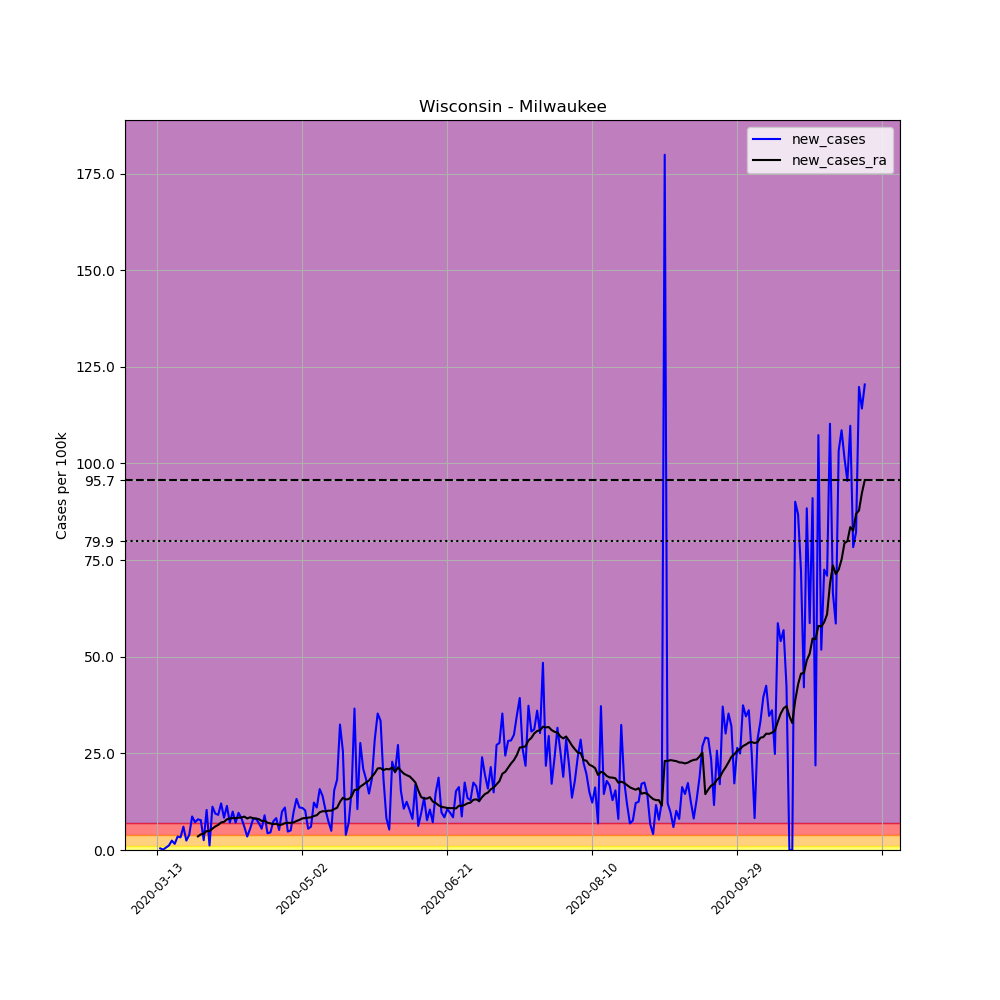

Values plotted in this chart, from the file beside it:
, date, county, state, fips, cases, deaths, COUNTY, STNAME, CTYNAME, POPESTIMATE2019, per_100k, new_cases, new_cases_ra
76563, 2020-03-13, Milwaukee, Wisconsin, 55079, 2, 0, 79, Wisconsin, Milwaukee, 945726, 0.2115, , 
76564, 2020-03-14, Milwaukee, Wisconsin, 55079, 6, 0, 79, Wisconsin, Milwaukee, 945726, 0.6344, 0.423, 
76565, 2020-03-15, Milwaukee, Wisconsin, 55079, 7, 0, 79, Wisconsin, Milwaukee, 945726, 0.7402, 0.1057, 
76566, 2020-03-16, Milwaukee, Wisconsin, 55079, 13, 0, 79, Wisconsin, Milwaukee, 945726, 1.375, 0.6344, 
76567, 2020-03-17, Milwaukee, Wisconsin, 55079, 24, 0, 79, Wisconsin, Milwaukee, 945726, 2.538, 1.163, 
76568, 2020-03-18, Milwaukee, Wisconsin, 55079, 47, 0, 79, Wisconsin, Milwaukee, 945726, 4.97, 2.432, 
76569, 2020-03-19, Milwaukee, Wisconsin, 55079, 62, 0, 79, Wisconsin, Milwaukee, 945726, 6.556, 1.586, 
76570, 2020-03-20, Milwaukee, Wisconsin, 55079, 95, 1, 79, Wisconsin, Milwaukee, 945726, 10.05, 3.489, 
76571, 2020-03-21, Milwaukee, Wisconsin, 55079, 126, 2, 79, Wisconsin, Milwaukee, 945726, 13.32, 3.278, 
76572, 2020-03-22, Milwaukee, Wisconsin, 55079, 183, 2, 79, Wisconsin, Milwaukee, 945726, 19.35, 6.027, 
76573, 2020-03-23, Milwaukee, Wisconsin, 55079, 206, 3, 79, Wisconsin, Milwaukee, 945726, 21.78, 2.432, 
76574, 2020-03-24, Milwaukee, Wisconsin, 55079, 243, 3, 79, Wisconsin, Milwaukee, 945726, 25.69, 3.912, 
76575, 2020-03-25, Milwaukee, Wisconsin, 55079, 325, 4, 79, Wisconsin, Milwaukee, 945726, 34.37, 8.671, 
76576, 2020-03-26, Milwaukee, Wisconsin, 55079, 393, 7, 79, Wisconsin, Milwaukee, 945726, 41.56, 7.19, 
76577, 2020-03-27, Milwaukee, Wisconsin, 55079, 468, 9, 79, Wisconsin, Milwaukee, 945726, 49.49, 7.93, 3.52
76578, 2020-03-28, Milwaukee, Wisconsin, 55079, 541, 9, 79, Wisconsin, Milwaukee, 945726, 57.2, 7.719, 4.041
76579, 2020-03-29, Milwaukee, Wisconsin, 55079, 565, 9, 79, Wisconsin, Milwaukee, 945726, 59.74, 2.538, 4.214
76580, 2020-03-30, Milwaukee, Wisconsin, 55079, 663, 10, 79, Wisconsin, Milwaukee, 945726, 70.1, 10.36, 4.909
76581, 2020-03-31, Milwaukee, Wisconsin, 55079, 674, 11, 79, Wisconsin, Milwaukee, 945726, 71.27, 1.163, 4.909
76582, 2020-04-01, Milwaukee, Wisconsin, 55079, 780, 16, 79, Wisconsin, Milwaukee, 945726, 82.48, 11.21, 5.536
76583, 2020-04-02, Milwaukee, Wisconsin, 55079, 869, 18, 79, Wisconsin, Milwaukee, 945726, 91.89, 9.411, 6.095
76584, 2020-04-03, Milwaukee, Wisconsin, 55079, 955, 28, 79, Wisconsin, Milwaukee, 945726, 101, 9.094, 6.495
76585, 2020-04-04, Milwaukee, Wisconsin, 55079, 1069, 29, 79, Wisconsin, Milwaukee, 945726, 113, 12.05, 7.122
76586, 2020-04-05, Milwaukee, Wisconsin, 55079, 1148, 39, 79, Wisconsin, Milwaukee, 945726, 121.4, 8.353, 7.288
76587, 2020-04-06, Milwaukee, Wisconsin, 55079, 1256, 45, 79, Wisconsin, Milwaukee, 945726, 132.8, 11.42, 7.93
76588, 2020-04-07, Milwaukee, Wisconsin, 55079, 1323, 49, 79, Wisconsin, Milwaukee, 945726, 139.9, 7.085, 8.157
76589, 2020-04-08, Milwaukee, Wisconsin, 55079, 1417, 59, 79, Wisconsin, Milwaukee, 945726, 149.8, 9.939, 8.248
76590, 2020-04-09, Milwaukee, Wisconsin, 55079, 1484, 67, 79, Wisconsin, Milwaukee, 945726, 156.9, 7.085, 8.24
76591, 2020-04-10, Milwaukee, Wisconsin, 55079, 1575, 77, 79, Wisconsin, Milwaukee, 945726, 166.5, 9.622, 8.361
76592, 2020-04-11, Milwaukee, Wisconsin, 55079, 1653, 85, 79, Wisconsin, Milwaukee, 945726, 174.8, 8.248, 8.399
76593, 2020-04-12, Milwaukee, Wisconsin, 55079, 1710, 88, 79, Wisconsin, Milwaukee, 945726, 180.8, 6.027, 8.648
76594, 2020-04-13, Milwaukee, Wisconsin, 55079, 1743, 94, 79, Wisconsin, Milwaukee, 945726, 184.3, 3.489, 8.157
76595, 2020-04-14, Milwaukee, Wisconsin, 55079, 1795, 101, 79, Wisconsin, Milwaukee, 945726, 189.8, 5.498, 8.467
76596, 2020-04-15, Milwaukee, Wisconsin, 55079, 1870, 105, 79, Wisconsin, Milwaukee, 945726, 197.7, 7.93, 8.233
76597, 2020-04-16, Milwaukee, Wisconsin, 55079, 1947, 114, 79, Wisconsin, Milwaukee, 945726, 205.9, 8.142, 8.142
76598, 2020-04-17, Milwaukee, Wisconsin, 55079, 2013, 120, 79, Wisconsin, Milwaukee, 945726, 212.9, 6.979, 7.991
76599, 2020-04-18, Milwaukee, Wisconsin, 55079, 2065, 122, 79, Wisconsin, Milwaukee, 945726, 218.4, 5.498, 7.523
76600, 2020-04-19, Milwaukee, Wisconsin, 55079, 2150, 125, 79, Wisconsin, Milwaukee, 945726, 227.3, 8.988, 7.568
76601, 2020-04-20, Milwaukee, Wisconsin, 55079, 2191, 132, 79, Wisconsin, Milwaukee, 945726, 231.7, 4.335, 7.062
76602, 2020-04-21, Milwaukee, Wisconsin, 55079, 2234, 139, 79, Wisconsin, Milwaukee, 945726, 236.2, 4.547, 6.881
76603, 2020-04-22, Milwaukee, Wisconsin, 55079, 2304, 142, 79, Wisconsin, Milwaukee, 945726, 243.6, 7.402, 6.699
76604, 2020-04-23, Milwaukee, Wisconsin, 55079, 2382, 150, 79, Wisconsin, Milwaukee, 945726, 251.9, 8.248, 6.782
76605, 2020-04-24, Milwaukee, Wisconsin, 55079, 2431, 154, 79, Wisconsin, Milwaukee, 945726, 257.1, 5.181, 6.465
76606, 2020-04-25, Milwaukee, Wisconsin, 55079, 2525, 157, 79, Wisconsin, Milwaukee, 945726, 267, 9.939, 6.586
76607, 2020-04-26, Milwaukee, Wisconsin, 55079, 2629, 162, 79, Wisconsin, Milwaukee, 945726, 278, 11, 6.941
76608, 2020-04-27, Milwaukee, Wisconsin, 55079, 2674, 167, 79, Wisconsin, Milwaukee, 945726, 282.7, 4.758, 7.032
76609, 2020-04-28, Milwaukee, Wisconsin, 55079, 2722, 174, 79, Wisconsin, Milwaukee, 945726, 287.8, 5.075, 7.001
76610, 2020-04-29, Milwaukee, Wisconsin, 55079, 2815, 177, 79, Wisconsin, Milwaukee, 945726, 297.7, 9.834, 7.137
76611, 2020-04-30, Milwaukee, Wisconsin, 55079, 2940, 181, 79, Wisconsin, Milwaukee, 945726, 310.9, 13.22, 7.5
76612, 2020-05-01, Milwaukee, Wisconsin, 55079, 3044, 186, 79, Wisconsin, Milwaukee, 945726, 321.9, 11, 7.787
76613, 2020-05-02, Milwaukee, Wisconsin, 55079, 3147, 191, 79, Wisconsin, Milwaukee, 945726, 332.8, 10.89, 8.172
76614, 2020-05-03, Milwaukee, Wisconsin, 55079, 3244, 195, 79, Wisconsin, Milwaukee, 945726, 343, 10.26, 8.263
76615, 2020-05-04, Milwaukee, Wisconsin, 55079, 3296, 195, 79, Wisconsin, Milwaukee, 945726, 348.5, 5.498, 8.346
76616, 2020-05-05, Milwaukee, Wisconsin, 55079, 3353, 201, 79, Wisconsin, Milwaukee, 945726, 354.5, 6.027, 8.452
76617, 2020-05-06, Milwaukee, Wisconsin, 55079, 3469, 204, 79, Wisconsin, Milwaukee, 945726, 366.8, 12.27, 8.799
76618, 2020-05-07, Milwaukee, Wisconsin, 55079, 3573, 212, 79, Wisconsin, Milwaukee, 945726, 377.8, 11, 8.995
76619, 2020-05-08, Milwaukee, Wisconsin, 55079, 3722, 219, 79, Wisconsin, Milwaukee, 945726, 393.6, 15.76, 9.751
76620, 2020-05-09, Milwaukee, Wisconsin, 55079, 3854, 224, 79, Wisconsin, Milwaukee, 945726, 407.5, 13.96, 10.04
76621, 2020-05-10, Milwaukee, Wisconsin, 55079, 3952, 225, 79, Wisconsin, Milwaukee, 945726, 417.9, 10.36, 9.992
76622, 2020-05-11, Milwaukee, Wisconsin, 55079, 4022, 231, 79, Wisconsin, Milwaukee, 945726, 425.3, 7.402, 10.18
... 185 more rows
